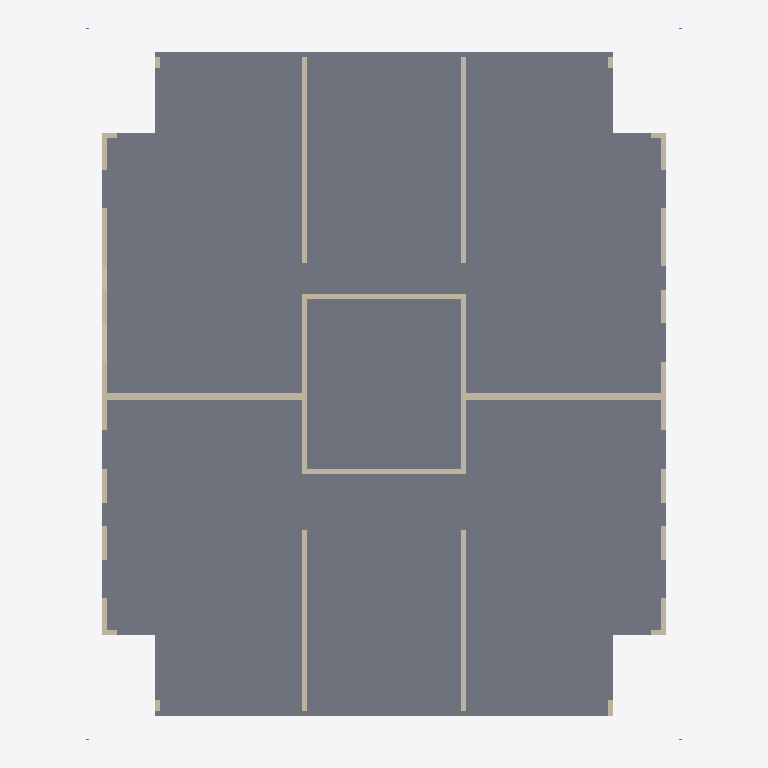
Plan cut of the same IFC building model at storey '01 eerste verdieping' (level 3.00 m, cut at 4.40 m), seen from above with north up, elements coloured by IFC class (only those large enough to see are counted): 33 walls (beige), 1 slab (grey). Cut surfaces are drawn darker.
Extent 25.6 m × 30.5 m × 9.3 m (x, y, z). Storeys (4): 00 begane grond at 0.00 m; 01 eerste verdieping at 3.00 m; 02 tweede verdieping at 6.00 m; 03 dak at 9.00 m. Elements (116): 104 IfcWall, 8 IfcColumn, 4 IfcSlab.

HEADER;
FILE_DESCRIPTION(('ViewDefinition [ReferenceView_V1.2]'),'2;1');
FILE_NAME('Kievitsweg_IsExternalFalse_LoadBearingTrue.ifc','2026-09-25T00:00:01',('BM13 voorbeeldmodel'),('VNG'),'IfcOpenShell','ILS Omgevingsvergunning - voorbeeldmodel (VNG BM','');
FILE_SCHEMA(('IFC4'));
ENDSEC;
DATA;
#93=IFCPROJECT('1BpW9zAR1AhAgLLMB_5$aa',$,'AR123-4','Bruto Inhoud','Pand','RottaNove, appartementencomplex','05 Definitief ontwerp',(#85),#82);
#116=IFCSITE('1BpW9zAR1AhAgLLMB_5$ac',$,'Default',$,'Perceel',#293209,$,$,.ELEMENT.,(51,52,16,602782),(4,21,29,458367),0.0,$,#293210);
#98=IFCBUILDING('1BpW9zAR1AhAgLLMB_5$ab',$,'RottaNova','Bruto-Inhoud','Pand',#96,$,'RottaNova',.ELEMENT.,$,$,#293217);
#101=IFCBUILDINGSTOREY('1BpW9zAR1AhAgLLM81w0VZ',$,'00 begane grond','Bruto-Inhoud','Bouwlaag',#100,$,'00 begane grond',.ELEMENT.,0.0);
#105=IFCBUILDINGSTOREY('1BpW9zAR1AhAgLLM81w0HY',$,'01 eerste verdieping','Bruto-Inhoud','Bouwlaag',#104,$,'01 eerste verdieping',.ELEMENT.,2999.9999999991);
#109=IFCBUILDINGSTOREY('1BpW9zAR1AhAgLLM81_SKp',$,'02 tweede verdieping','Bruto-Inhoud','Bouwlaag',#108,$,'02 tweede verdieping',.ELEMENT.,5999.99999999924);
#113=IFCBUILDINGSTOREY('1BpW9zAR1AhAgLLM81_SB3',$,'03 dak','Bruto-Inhoud','Bouwlaag',#112,$,'03 dak',.ELEMENT.,8999.99999999939);
#9329=IFCSLAB('30j12cBYP5wvTXvxUtcN8B',$,'Floor:28_FL_breedplaatvloer 290:1256537',$,'Floor:28_FL_breedplaatvloer 290',#9262,#9308,'1256537',.FLOOR.);
#39703=IFCWALL('2lq4IcSgn66xnJoPbEF7os',$,'Basic Wall:22_WA_kalkzandsteen 300_GEN-KC:1572297',$,'Basic Wall:22_WA_kalkzandsteen 300_GEN-KC',#39691,#39702,'1572297',.NOTDEFINED.);
#39732=IFCWALL('2lq4IcSgn66xnJoPbEF7or',$,'Basic Wall:22_WA_kalkzandsteen 300_GEN-KC:1572298',$,'Basic Wall:22_WA_kalkzandsteen 300_GEN-KC',#39720,#39731,'1572298',.NOTDEFINED.);
#130535=IFCWALL('3BxrMUcgf3gxMc7Q1hwze4',$,'Basic Wall:28_WA_kalkzandsteen 214_GEN-KC:2595820',$,'Basic Wall:28_WA_kalkzandsteen 214_GEN-KC',#130522,#130534,'2595820',.NOTDEFINED.);
#130565=IFCWALL('3BxrMUcgf3gxMc7Q1hwzt$',$,'Basic Wall:28_WA_kalkzandsteen 214_GEN-KC:2595863',$,'Basic Wall:28_WA_kalkzandsteen 214_GEN-KC',#130552,#130564,'2595863',.NOTDEFINED.);
#39369=IFCWALL('2lq4IcSgn66xnJoPbEF7o_',$,'Basic Wall:28_WA_kalkzandsteen 214_GEN-KC:1572289',$,'Basic Wall:28_WA_kalkzandsteen 214_GEN-KC',#39356,#39368,'1572289',.NOTDEFINED.);
#39399=IFCWALL('2lq4IcSgn66xnJoPbEF7oz',$,'Basic Wall:28_WA_kalkzandsteen 214_GEN-KC:1572290',$,'Basic Wall:28_WA_kalkzandsteen 214_GEN-KC',#39386,#39398,'1572290',.NOTDEFINED.);
#130436=IFCWALL('3BxrMUcgf3gxMc7Q1hwzgt',$,'Basic Wall:28_WA_kalkzandsteen 214_GEN-KC:2595679',$,'Basic Wall:28_WA_kalkzandsteen 214_GEN-KC',#130424,#130435,'2595679',.NOTDEFINED.);
#130485=IFCWALL('3BxrMUcgf3gxMc7Q1hwzfC',$,'Basic Wall:28_WA_kalkzandsteen 214_GEN-KC:2595748',$,'Basic Wall:28_WA_kalkzandsteen 214_GEN-KC',#130473,#130484,'2595748',.NOTDEFINED.);
#39457=IFCWALL('2lq4IcSgn66xnJoPbEF7ox',$,'Basic Wall:28_WA_kalkzandsteen 214_GEN-KC:1572292',$,'Basic Wall:28_WA_kalkzandsteen 214_GEN-KC',#39445,#39456,'1572292',.NOTDEFINED.);
#39634=IFCWALL('2lq4IcSgn66xnJoPbEF7ot',$,'Basic Wall:28_WA_kalkzandsteen 214_GEN-KC:1572296',$,'Basic Wall:28_WA_kalkzandsteen 214_GEN-KC',#39622,#39633,'1572296',.NOTDEFINED.);
#225821=IFCWALL('2NL0pJRdj1kwy4YjBMXCx4',$,'Basic Wall:28_WA_kalkzandsteen 214_GEN-KC:3215004',$,'Basic Wall:28_WA_kalkzandsteen 214_GEN-KC',#225809,#225820,'3215004',.NOTDEFINED.);
#227237=IFCWALL('2NL0pJRdj1kwy4YjBMXDRB',$,'Basic Wall:28_WA_kalkzandsteen 214_GEN-KC:3217043',$,'Basic Wall:28_WA_kalkzandsteen 214_GEN-KC',#227225,#227236,'3217043',.NOTDEFINED.);
#273152=IFCWALL('34YjA3Gsr92eVUQ0H2G5oU',$,'Basic Wall:28_WA_betonbalk 214_GEN-KC:3808632',$,'Basic Wall:28_WA_betonbalk 214_GEN-KC',#273140,#273151,'3808632',.NOTDEFINED.);
#226035=IFCWALL('2NL0pJRdj1kwy4YjBMXC$o',$,'Basic Wall:28_WA_kalkzandsteen 214_GEN-KC:3215274',$,'Basic Wall:28_WA_kalkzandsteen 214_GEN-KC',#226023,#226034,'3215274',.NOTDEFINED.);
#227179=IFCWALL('2NL0pJRdj1kwy4YjBMXDIz',$,'Basic Wall:28_WA_kalkzandsteen 214_GEN-KC:3216613',$,'Basic Wall:28_WA_kalkzandsteen 214_GEN-KC',#227167,#227178,'3216613',.NOTDEFINED.);
#10481=IFCWALL('1JI9R0Oc93N9td5LTF8LGh',$,'Basic Wall:28_WA_kalkzandsteen 214_GEN-KC:1257103',$,'Basic Wall:28_WA_kalkzandsteen 214_GEN-KC',#10469,#10480,'1257103',.NOTDEFINED.);
#10510=IFCWALL('1JI9R0Oc93N9td5LTF8LGr',$,'Basic Wall:28_WA_kalkzandsteen 214_GEN-KC:1257105',$,'Basic Wall:28_WA_kalkzandsteen 214_GEN-KC',#10498,#10509,'1257105',.NOTDEFINED.);
#226142=IFCWALL('2NL0pJRdj1kwy4YjBMXD16',$,'Basic Wall:28_WA_kalkzandsteen 214_GEN-KC:3215390',$,'Basic Wall:28_WA_kalkzandsteen 214_GEN-KC',#226130,#226141,'3215390',.NOTDEFINED.);
#227324=IFCWALL('2NL0pJRdj1kwy4YjBMXDWR',$,'Basic Wall:28_WA_kalkzandsteen 214_GEN-KC:3217475',$,'Basic Wall:28_WA_kalkzandsteen 214_GEN-KC',#227312,#227323,'3217475',.NOTDEFINED.);
#225763=IFCWALL('2NL0pJRdj1kwy4YjBMXCsM',$,'Basic Wall:28_WA_kalkzandsteen 214_GEN-KC:3214798',$,'Basic Wall:28_WA_kalkzandsteen 214_GEN-KC',#225751,#225762,'3214798',.NOTDEFINED.);
#225792=IFCWALL('2NL0pJRdj1kwy4YjBMXCvr',$,'Basic Wall:28_WA_kalkzandsteen 214_GEN-KC:3214893',$,'Basic Wall:28_WA_kalkzandsteen 214_GEN-KC',#225780,#225791,'3214893',.NOTDEFINED.);
#227266=IFCWALL('2NL0pJRdj1kwy4YjBMXDS8',$,'Basic Wall:28_WA_kalkzandsteen 214_GEN-KC:3217232',$,'Basic Wall:28_WA_kalkzandsteen 214_GEN-KC',#227254,#227265,'3217232',.NOTDEFINED.);
#227295=IFCWALL('2NL0pJRdj1kwy4YjBMXDUE',$,'Basic Wall:28_WA_kalkzandsteen 214_GEN-KC:3217366',$,'Basic Wall:28_WA_kalkzandsteen 214_GEN-KC',#227283,#227294,'3217366',.NOTDEFINED.);
#225928=IFCWALL('2NL0pJRdj1kwy4YjBMXCz_',$,'Basic Wall:28_WA_kalkzandsteen 214_GEN-KC:3215142',$,'Basic Wall:28_WA_kalkzandsteen 214_GEN-KC',#225916,#225927,'3215142',.NOTDEFINED.);
#227208=IFCWALL('2NL0pJRdj1kwy4YjBMXDP5',$,'Basic Wall:28_WA_kalkzandsteen 214_GEN-KC:3216925',$,'Basic Wall:28_WA_kalkzandsteen 214_GEN-KC',#227196,#227207,'3216925',.NOTDEFINED.);
#65173=IFCWALL('2KCUXeWF15PQyk$p9iPMJb',$,'Basic Wall:28_WA_kalkzandsteen 214_GEN-KC:1864221',$,'Basic Wall:28_WA_kalkzandsteen 214_GEN-KC',#65161,#65172,'1864221',.NOTDEFINED.);
#65115=IFCWALL('2KCUXeWF15PQyk$p9iPMJZ',$,'Basic Wall:28_WA_kalkzandsteen 214_GEN-KC:1864219',$,'Basic Wall:28_WA_kalkzandsteen 214_GEN-KC',#65103,#65114,'1864219',.NOTDEFINED.);
#65202=IFCWALL('2KCUXeWF15PQyk$p9iPMJc',$,'Basic Wall:28_WA_kalkzandsteen 214_GEN-KC:1864222',$,'Basic Wall:28_WA_kalkzandsteen 214_GEN-KC',#65190,#65201,'1864222',.NOTDEFINED.);
#65289=IFCWALL('2KCUXeWF15PQyk$p9iPM95',$,'Basic Wall:28_WA_kalkzandsteen 214_GEN-KC:1864893',$,'Basic Wall:28_WA_kalkzandsteen 214_GEN-KC',#65277,#65288,'1864893',.NOTDEFINED.);
#65086=IFCWALL('2KCUXeWF15PQyk$p9iPMJY',$,'Basic Wall:28_WA_kalkzandsteen 214_GEN-KC:1864218',$,'Basic Wall:28_WA_kalkzandsteen 214_GEN-KC',#65074,#65085,'1864218',.NOTDEFINED.);
#65144=IFCWALL('2KCUXeWF15PQyk$p9iPMJa',$,'Basic Wall:28_WA_kalkzandsteen 214_GEN-KC:1864220',$,'Basic Wall:28_WA_kalkzandsteen 214_GEN-KC',#65132,#65143,'1864220',.NOTDEFINED.);
#65231=IFCWALL('2KCUXeWF15PQyk$p9iPMJd',$,'Basic Wall:28_WA_kalkzandsteen 214_GEN-KC:1864223',$,'Basic Wall:28_WA_kalkzandsteen 214_GEN-KC',#65219,#65230,'1864223',.NOTDEFINED.);
#65260=IFCWALL('2KCUXeWF15PQyk$p9iPM94',$,'Basic Wall:28_WA_kalkzandsteen 214_GEN-KC:1864892',$,'Basic Wall:28_WA_kalkzandsteen 214_GEN-KC',#65248,#65259,'1864892',.NOTDEFINED.);
ENDSEC;
